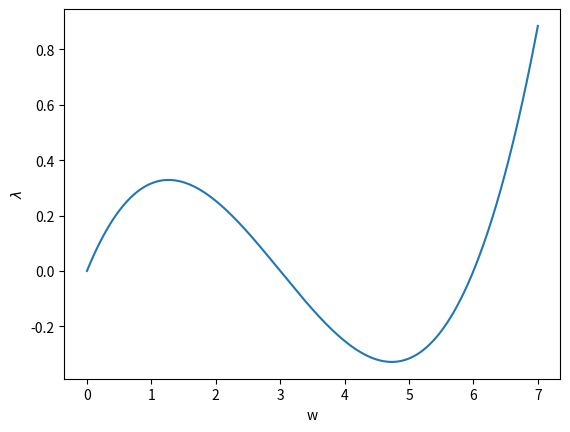

Write the Python code that produced this figure.
#!/usr/bin/env python3
# -*- coding: utf-8 -*-
"""
Created on Sun Dec 21 09:37:03 2025

@author: evanwillmarth
"""

import numpy as np
import math
import matplotlib.pyplot as plt


def compute_geometry(u, w, a, h, L):
    l1 = math.sqrt((a + u)**2 + (h - w)**2)
    l2 = math.sqrt((a - u)**2 + (h - w)**2)
    return l1, l2

def compute_strains(l1, l2, L):
    egl1 = (l1**2 - L**2) / (2 * L**2)
    egl2 = (l2**2 - L**2) / (2 * L**2)
    return egl1, egl2

def compute_N_forces(l1, l2, egl1, egl2, EA, L):
    N1 = (l1 / L) * EA * egl1
    N2 = (l2 / L) * EA * egl2
    return N1, N2

def compute_Kt(u, w, N1, N2, EA, L, a, h):
    K11 = N1 / l1 + (EA / L**3) * (a + u)**2 + N2 / l2 + (EA / L**3) * (a - u)**2
    K12 = - (EA / L**3) * (a + u) * (h - w) + (EA / L**3) * (a - u) * (h - w)
    K22 = N1 / l1 + (EA / L**3) * (h - w)**2 + N2 / l2 + (EA / L**3) * (h - w)**2
    return np.array([[K11, K12], [K12, K22]])

def compute_residual(u, w, N1, N2, P, lam, a, h):
    R1 = N1 * ((a + u) / l1) - N2 * ((a - u) / l2)
    R2 = -N1 * ((h - w) / l1) - N2 * ((h - w) / l2) - lam * P
    return np.array([R1, R2])


# Constant Parameters
a = 1.0
h = 3 * a
EA = 1.0
P = 1.0
psi = 1.0
tol = 1e-8
tol_cr = 1e-2
L = math.sqrt(a**2 + h**2)
s_hat = 0.001

D = np.array([0.0, 0.0])  # [u, w]
lam = 0.0

lambda_total = []
w_total = []
D_critical = []

F = np.array([0.0, 1.0])

for step in range(10000):

    if D[1] > 7.0:
        break

    lambda_total.append(lam)
    w_total.append(D[1])

    # Predictor Step
    uk, wk = D.copy()      #  SAVE previous D
    lam_k = lam            #  SAVE previous lambda

    u, w = uk, wk
    l1, l2 = compute_geometry(u, w, a, h, L)
    u, w = D
    l1, l2 = compute_geometry(u, w, a, h, L)
    egl1, egl2 = compute_strains(l1, l2, L)
    N1, N2 = compute_N_forces(l1, l2, egl1, egl2, EA, L)

    Kt = compute_Kt(u, w, N1, N2, EA, L, a, h)
    det_K_prev = np.linalg.det(Kt)

    delta_D_star = np.linalg.solve(Kt, F)
    delta_lambda = s_hat / math.sqrt(delta_D_star.dot(delta_D_star) + 2 * psi)

    kappa = float(F.T.dot(delta_D_star) / (delta_D_star.T.dot(delta_D_star)))
    if kappa > 0:
        lam += delta_lambda
        D += delta_lambda * delta_D_star
    else:
        lam -= delta_lambda
        D -= delta_lambda * delta_D_star

    # Newton–Raphson Correction
    while True:
        u, w = D
        l1, l2 = compute_geometry(u, w, a, h, L)
        egl1, egl2 = compute_strains(l1, l2, L)
        N1, N2 = compute_N_forces(l1, l2, egl1, egl2, EA, L)

        R = compute_residual(u, w, N1, N2, P, lam, a, h)
        if np.linalg.norm(R) < tol:
            break

        Kt = compute_Kt(u, w, N1, N2, EA, L, a, h)

        delta_D_R = -np.linalg.solve(Kt, R)
        delta_D_F = np.linalg.solve(Kt, F)

        s_val = math.sqrt((u - uk)**2 + (w - wk)**2 + psi**2 * (lam - lam_k)**2)
        f_vec = np.array([(u - uk) / s_val, (w - wk) / s_val])
        f_lambda = (psi**2) * (lam - lam_k) / s_val
        f_i = s_val - s_hat

        delta_lambda = -(f_i + f_vec.dot(delta_D_R)) / (f_lambda + f_vec.dot(delta_D_F))
        delta_D = delta_D_R + delta_lambda * delta_D_F

        D += delta_D
        lam += delta_lambda

    det_K_new = np.linalg.det(Kt)

    if np.sign(det_K_new) != np.sign(det_K_prev):
        if det_K_new < tol_cr:
            D_critical.append(D.copy())
        else:
            s_hat *= 0.5

# ====================
# Plot Result
# ====================

plt.plot(w_total, lambda_total)
plt.xlabel('w')
plt.ylabel(r'$\lambda$')
plt.show()





